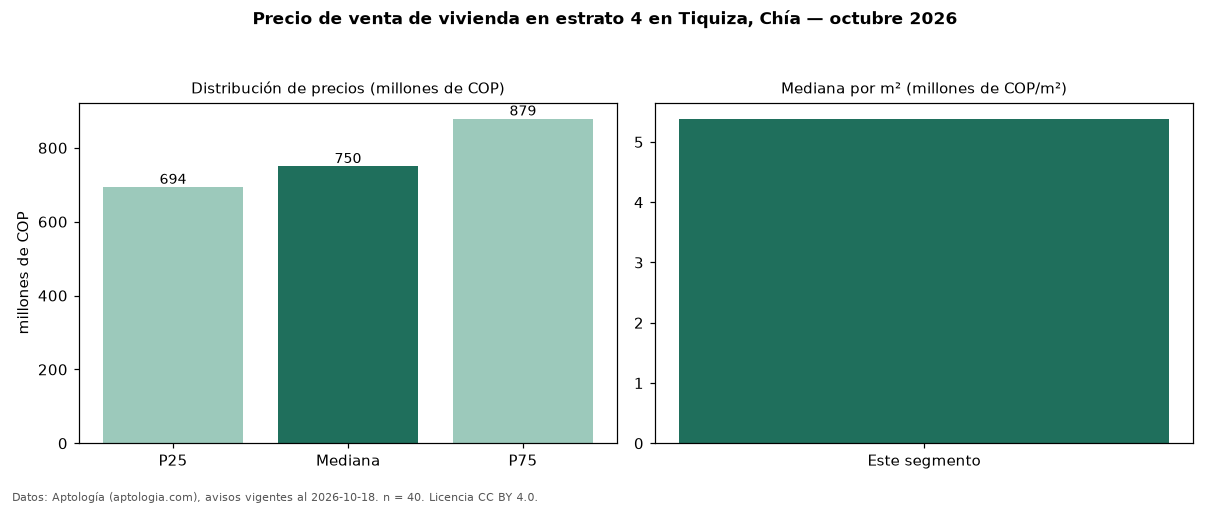

Data behind this chart, as committed beside it:
seccion, metrica, valor, moneda, n
precio, p25, 693750000, COP, 40
precio, mediana, 750000000, COP, 40
precio, p75, 878750000, COP, 40
precio, minimo, 520000000, COP, 40
precio, maximo, 1850000000, COP, 40
m2, mediana_precio_m2, 5384615, COP, 39
m2, area_mediana_m2, 148.5, m2, 39
admin, mediana_admin_mes, 611000, COP, 35
banos, mediana_banos, 4.0, , 
parqueadero, pct_con_parqueadero, 100.0, %, 40
estrato, estrato_mas_frecuente, 4, , 40
habitaciones, 3+, 750000000, COP, 38
fuente, fecha_datos, 2026-10-18, , 
fuente, atribucion, https://www.aptologia.com/venta/chia, , 
fuente, licencia, CC BY 4.0, , 
